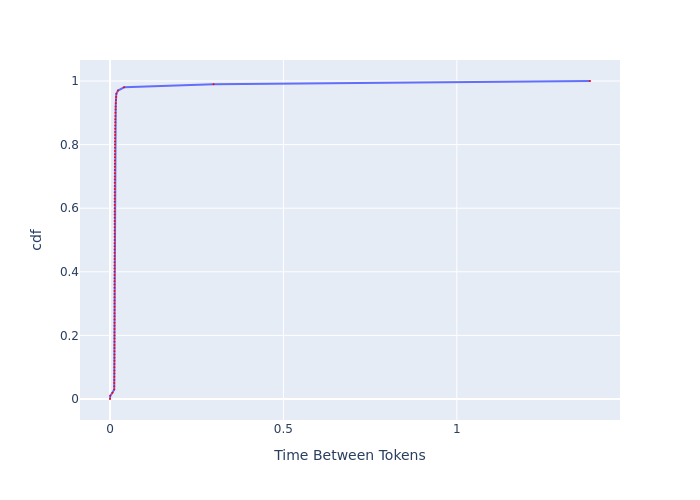

Source data for this figure (header and first rows):
, cdf, Time Between Tokens
0, 0.0, 0.0
1, 0.01, 0.0007473
2, 0.02, 0.006992
3, 0.03, 0.01217
4, 0.04, 0.01224
5, 0.05, 0.01229
6, 0.06, 0.01236
7, 0.07, 0.01246
8, 0.08, 0.01259
9, 0.09, 0.01266
10, 0.1, 0.01269
11, 0.11, 0.01271
12, 0.12, 0.01274
13, 0.13, 0.01277
14, 0.14, 0.01279
15, 0.15, 0.01279
16, 0.16, 0.01282
17, 0.17, 0.01282
18, 0.18, 0.01284
19, 0.19, 0.01284
20, 0.2, 0.01287
21, 0.21, 0.01287
22, 0.22, 0.01289
23, 0.23, 0.01289
24, 0.24, 0.01292
25, 0.25, 0.01292
26, 0.26, 0.01295
27, 0.27, 0.01295
28, 0.28, 0.01297
29, 0.29, 0.01297
30, 0.3, 0.01297
31, 0.31, 0.013
32, 0.32, 0.013
33, 0.33, 0.01302
34, 0.34, 0.01302
35, 0.35, 0.01302
36, 0.36, 0.01305
37, 0.37, 0.01305
38, 0.38, 0.01308
39, 0.39, 0.01308
40, 0.4, 0.01308
41, 0.41, 0.0131
42, 0.42, 0.01313
43, 0.43, 0.01313
44, 0.44, 0.01315
45, 0.45, 0.01315
46, 0.46, 0.01318
47, 0.47, 0.01321
48, 0.48, 0.01321
49, 0.49, 0.01323
50, 0.5, 0.01326
51, 0.51, 0.01329
52, 0.52, 0.01331
53, 0.53, 0.01334
54, 0.54, 0.01337
55, 0.55, 0.01339
56, 0.56, 0.01342
57, 0.57, 0.01345
58, 0.58, 0.01347
59, 0.59, 0.01347
... 41 more rows
